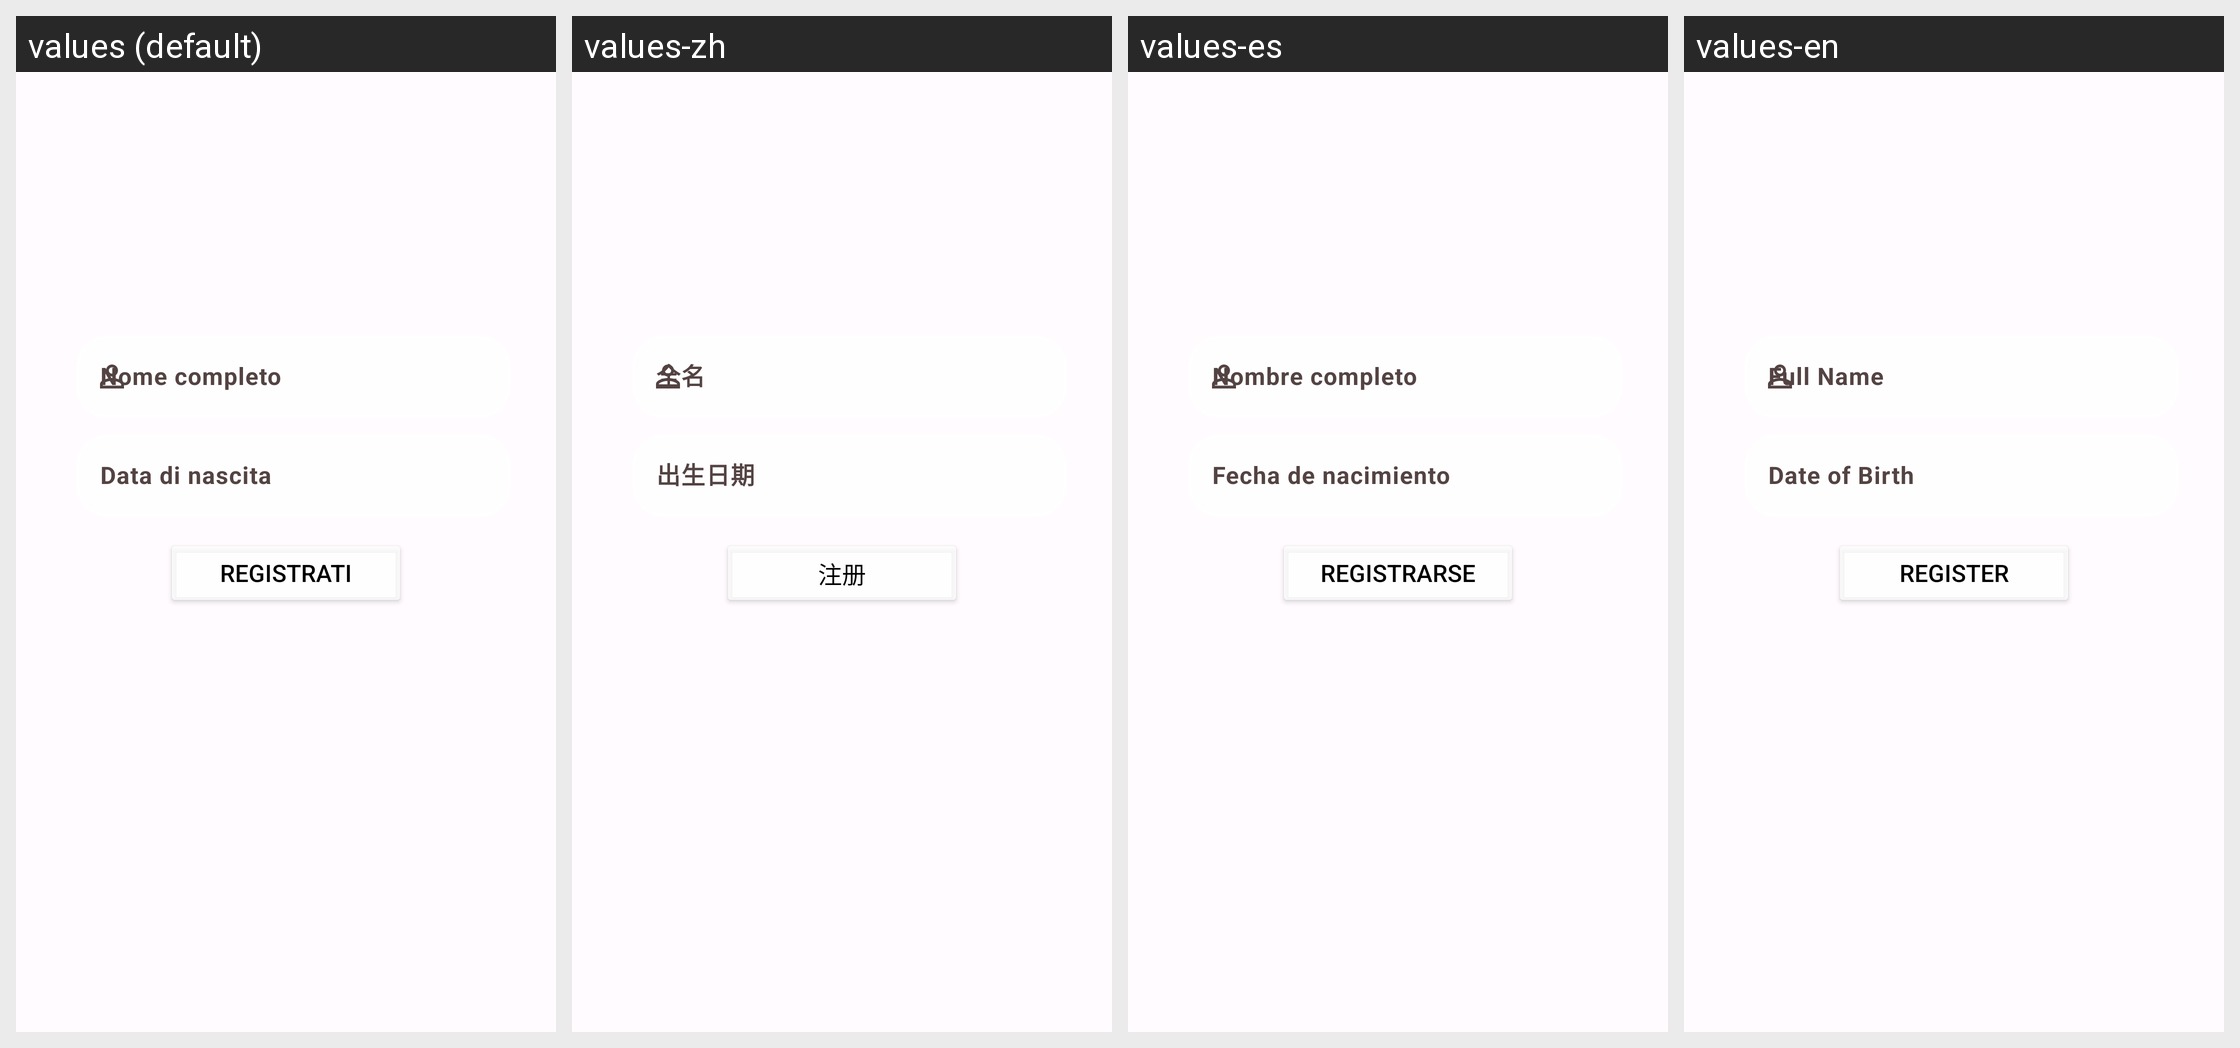

Locale-by-locale string values for the Android screen shown in this grid:
Android screen res/layout/fragment_profile_details.xml rendered under 4 locales, left to right: values (default), values-zh, values-es, values-en. Device: Nexus 5 (rendered at 1080×1920; each locale shown at half size, 540×960, under a caption strip naming it); theme AppTheme.
Strings drawn on this screen, with the default value and each locale's value (text and hints the layout hard-codes, and strings that could not be matched under every locale, appear in the picture but are not listed):

data_di_nascita
  values: Data di nascita
  values-zh: 出生日期
  values-es: Fecha de nacimiento
  values-en: Date of Birth

register
  values: Registrati
  values-zh: 注册
  values-es: Registrarse
  values-en: Register
